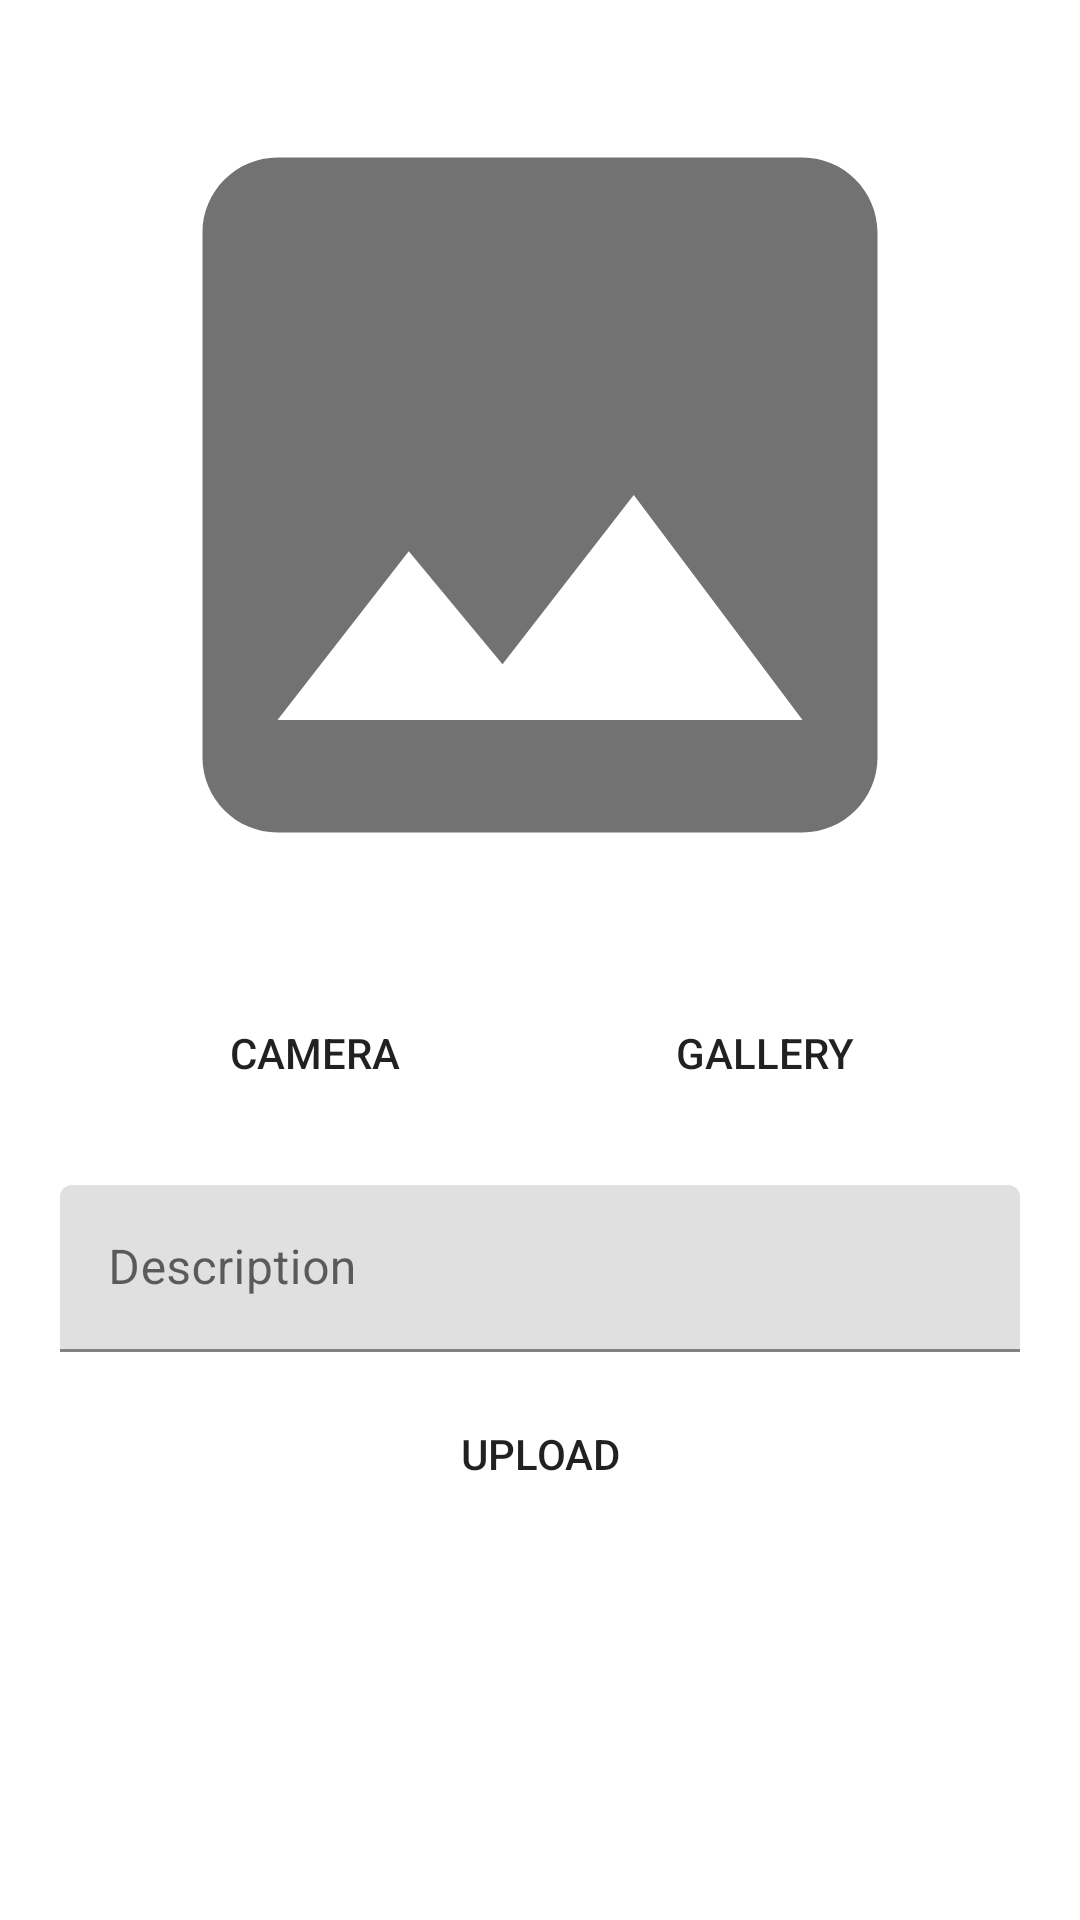

The Android layout XML behind this screen, and the referenced resources:
<!-- AndroidManifest.xml: application theme AppTheme.Light -->
<!-- res/layout/activity_add_story.xml -->
<?xml version="1.0" encoding="utf-8"?>
<androidx.constraintlayout.widget.ConstraintLayout xmlns:android="http://schemas.android.com/apk/res/android"
    xmlns:app="http://schemas.android.com/apk/res-auto"
    xmlns:tools="http://schemas.android.com/tools"
    android:layout_width="match_parent"
    android:layout_height="match_parent"
    tools:context=".ui.dashboard.AddStoryActivity">

    <ImageView
        android:id="@+id/viewImage"
        android:layout_width="match_parent"
        android:layout_height="300dp"
        android:layout_marginStart="24dp"
        android:layout_marginTop="15dp"
        android:layout_marginEnd="24dp"
        app:layout_constraintEnd_toEndOf="parent"
        app:layout_constraintStart_toStartOf="parent"
        app:layout_constraintTop_toTopOf="parent"
        app:srcCompat="@drawable/ic_photo" />

    <Button
        android:id="@+id/btnCamera"
        android:text="Camera"
        android:layout_width="100dp"
        android:layout_height="wrap_content"
        android:layout_marginTop="12dp"
        android:background="@drawable/rounded_button"
        android:layout_marginStart="0dp"
        android:layout_marginEnd="150dp"
        app:layout_constraintEnd_toEndOf="parent"
        app:layout_constraintStart_toStartOf="parent"
        app:layout_constraintTop_toBottomOf="@+id/viewImage" />

    <Button
        android:id="@+id/btnGallery"
        android:text="Gallery"
        android:layout_width="wrap_content"
        android:layout_height="wrap_content"
        android:layout_marginTop="12dp"
        android:layout_marginStart="150dp"
        android:layout_marginEnd="0dp"
        android:background="@drawable/rounded_button"
        app:layout_constraintEnd_toEndOf="parent"
        app:layout_constraintStart_toStartOf="parent"
        app:layout_constraintTop_toBottomOf="@+id/viewImage"/>

    <com.google.android.material.textfield.TextInputLayout
        android:id="@+id/textInputLayout"
        android:layout_width="match_parent"
        android:layout_height="wrap_content"
        android:layout_marginStart="20sp"
        android:layout_marginTop="20dp"

        android:layout_marginEnd="20sp"
        app:layout_constraintEnd_toEndOf="parent"
        app:layout_constraintStart_toStartOf="parent"
        app:layout_constraintTop_toBottomOf="@+id/btnCamera">

        <com.google.android.material.textfield.TextInputEditText
            android:id="@+id/addDesc"
            android:layout_width="match_parent"
            android:layout_height="wrap_content"
            android:hint="Description" />

    </com.google.android.material.textfield.TextInputLayout>

    <Button
        android:id="@+id/btnUpload"
        android:layout_width="350dp"
        android:layout_height="wrap_content"
        android:background="@drawable/rounded_button"
        android:text="Upload"
        android:layout_marginTop="10dp"
        app:layout_constraintEnd_toEndOf="parent"
        app:layout_constraintStart_toStartOf="parent"
        app:layout_constraintTop_toBottomOf="@+id/textInputLayout" />


</androidx.constraintlayout.widget.ConstraintLayout>
<!-- resources referenced by this layout -->
<resources>
  <!-- drawable ic_photo (drawable) -->
  <vector android:autoMirrored="true" android:height="24dp"
      android:tint="#727272" android:viewportHeight="24"
      android:viewportWidth="24" android:width="24dp" xmlns:android="http://schemas.android.com/apk/res/android">
      <path android:fillColor="@android:color/white" android:pathData="M21,19V5c0,-1.1 -0.9,-2 -2,-2H5c-1.1,0 -2,0.9 -2,2v14c0,1.1 0.9,2 2,2h14c1.1,0 2,-0.9 2,-2zM8.5,13.5l2.5,3.01L14.5,12l4.5,6H5l3.5,-4.5z"/>
  </vector>
  <style name="AppTheme.Light" parent="Theme.MaterialComponents.Light.DarkActionBar">
          <item name="colorPrimary">@color/colorPrimaryLight</item>
          <item name="colorPrimaryVariant">@color/colorPrimaryLightVariant</item>
          <item name="colorOnPrimary">@color/colorOnPrimaryLight</item>
          <item name="colorSecondary">@color/colorSecondaryLight</item>
          <item name="colorSecondaryVariant">@color/colorSecondaryLightVariant</item>
          <item name="colorOnSecondary">@color/colorOnSecondaryLight</item>
          <item name="android:windowBackground">@color/colorBackgroundLight</item>
          
      </style>
  <color name="colorPrimaryLight">#3F51B5</color>
  <color name="colorPrimaryLightVariant">#303F9F</color>
  <color name="colorOnPrimaryLight">#FFFFFF</color>
  <color name="colorSecondaryLight">#E91E63</color>
  <color name="colorSecondaryLightVariant">#B0003A</color>
  <color name="colorOnSecondaryLight">#000000</color>
  <color name="colorBackgroundLight">#FFFFFF</color>
</resources>
